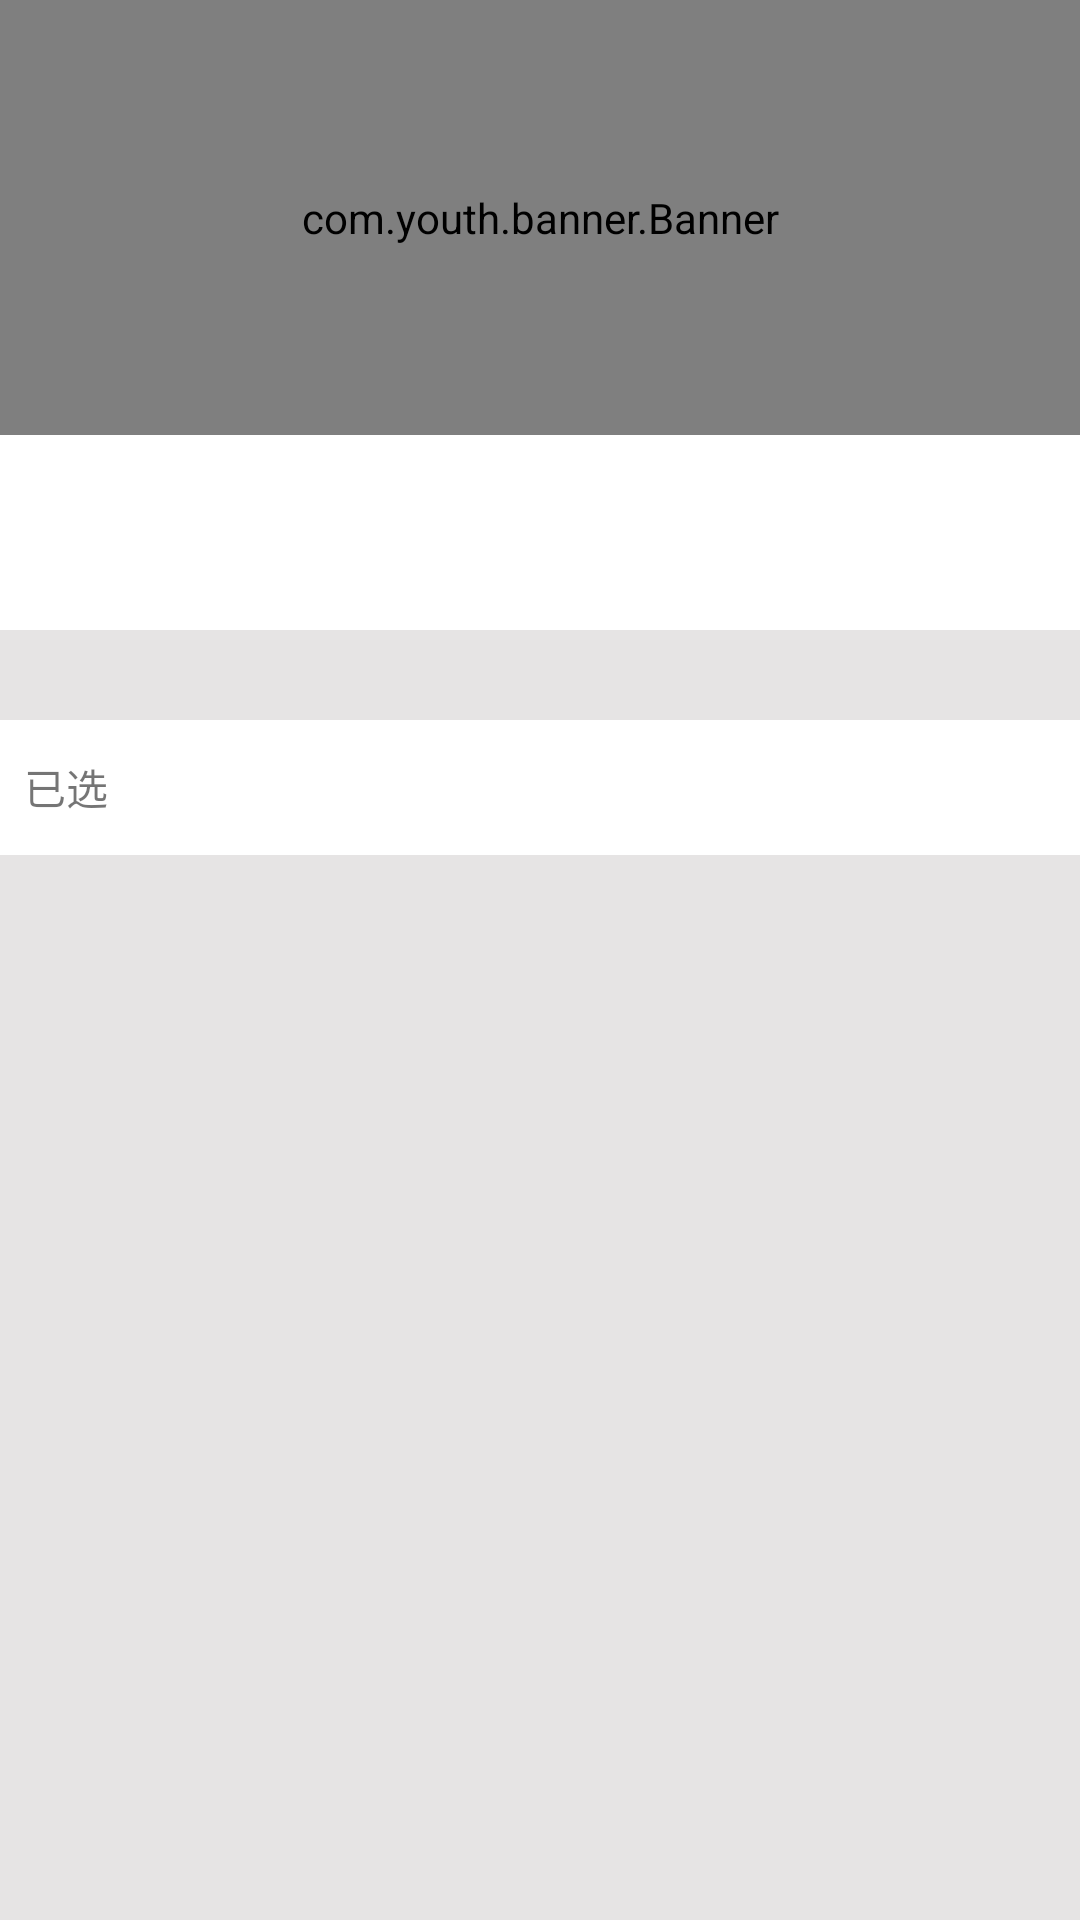

Reconstruct the res/layout file that produces this screen, plus the resources it refers to.
<!-- AndroidManifest.xml: application theme AppTheme -->
<!-- res/layout/fragment_detail_cate.xml -->
<?xml version="1.0" encoding="utf-8"?>
<LinearLayout xmlns:android="http://schemas.android.com/apk/res/android"
    xmlns:tools="http://schemas.android.com/tools"
    android:layout_width="match_parent"
    android:orientation="vertical"
    android:background="@color/colorClassBg"
    android:layout_height="match_parent"
    tools:context=".fragment.DetailFragment.DetailCateFragment">

    
    <LinearLayout
        android:layout_width="match_parent"
        android:orientation="vertical"
        android:background="@color/colorBar"
        android:layout_height="@dimen/dp_210">
        <com.youth.banner.Banner
            android:layout_width="match_parent"
            android:layout_height="@dimen/dp_145"
            android:id="@+id/banner_detail" />

        <TextView
            android:paddingTop="@dimen/dp_8"
            android:paddingLeft="@dimen/dp_8"
            android:layout_width="match_parent"
            android:layout_height="wrap_content"
            android:id="@+id/tv_detail_title"/>

        <TextView
            android:paddingLeft="@dimen/dp_8"
            android:paddingTop="@dimen/dp_8"
            android:layout_width="wrap_content"
            android:layout_height="wrap_content"
            android:id="@+id/tv_detail_price"
            android:textColor="@color/colorRed"/>
    </LinearLayout>

    <LinearLayout

        android:background="@color/colorBar"
        android:layout_width="match_parent"
        android:gravity="center_vertical"
        android:id="@+id/ll_detail_item"
        android:layout_height="@dimen/dp_45"
        android:layout_marginTop="@dimen/dp_30">
        <TextView
            android:layout_width="0dp"
            android:layout_weight="1"
            android:padding="@dimen/dp_3"
            android:layout_marginLeft="@dimen/dp_5"
            android:layout_height="wrap_content"
            android:text="已选"/>

        <TextView
            android:layout_width="0dp"
            android:layout_weight="5"
            android:id="@+id/tv_detail_desc"
            android:layout_height="wrap_content" />

        <ImageView
            android:layout_width="0dp"
            android:layout_height="@dimen/dp_30"
            android:layout_weight="1"
            android:src="@mipmap/detail_sheep"/>
    </LinearLayout>

</LinearLayout>
<!-- resources referenced by this layout -->
<resources>
  <color name="colorBar">#ffffff</color>
  <color name="colorClassBg">#E6E4E4</color>
  <color name="colorRed">#f00</color>
  <dimen name="dp_145">145dp</dimen>
  <dimen name="dp_210">210dp</dimen>
  <dimen name="dp_3">3dp</dimen>
  <dimen name="dp_30">30dp</dimen>
  <dimen name="dp_45">45dp</dimen>
  <dimen name="dp_5">5dp</dimen>
  <dimen name="dp_8">8dp</dimen>
  <style name="AppTheme" parent="Theme.AppCompat.Light.NoActionBar">
          
          <item name="colorPrimary">@color/colorPrimary</item>
          <item name="colorPrimaryDark">@color/colorPrimaryDark</item>
          <item name="colorAccent">@color/colorAccent</item>
      </style>
  <color name="colorPrimary">#008577</color>
  <color name="colorPrimaryDark">#00574B</color>
  <color name="colorAccent">#D81B60</color>
</resources>
